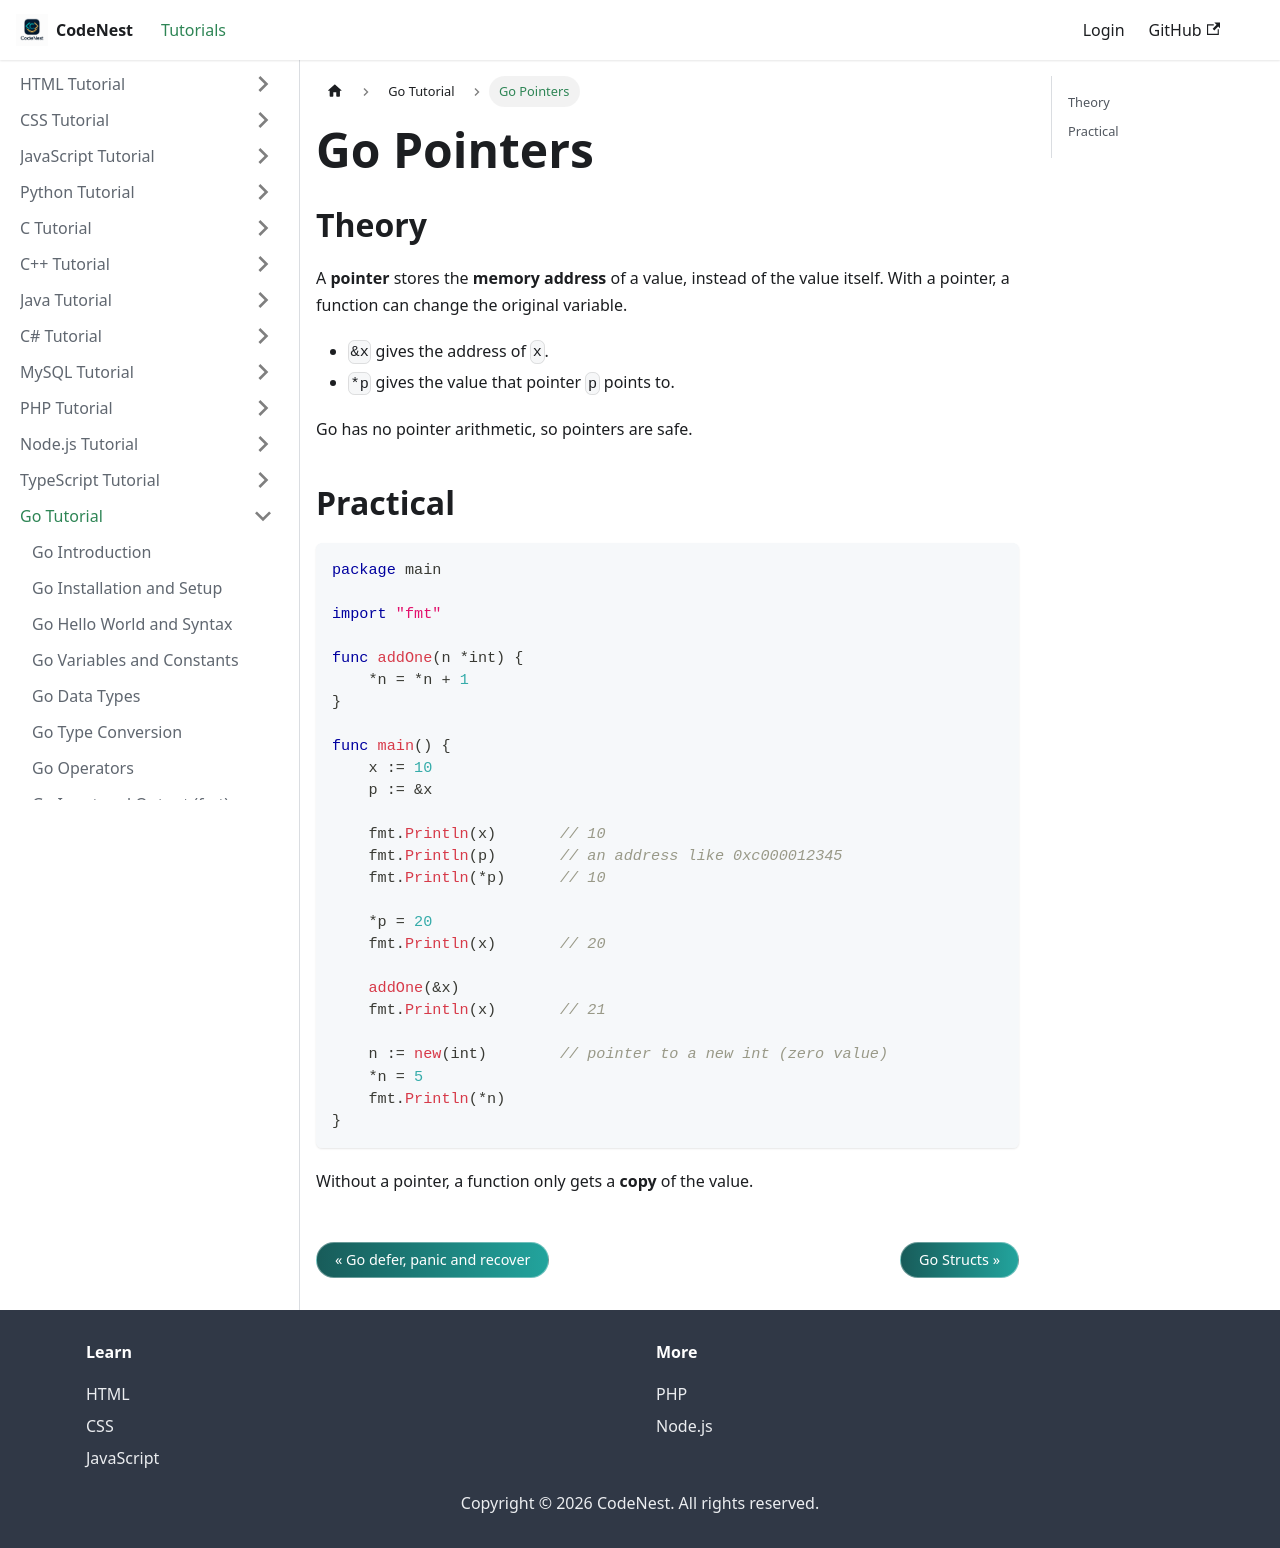

repository: adnankhan112/codenest · page: docs/go/pointers.html · generator: docusaurus

---
title: "Go Pointers"
sidebar_position: 18
---

# Go Pointers

## Theory

A **pointer** stores the **memory address** of a value, instead of the value itself. With a pointer, a function can change the original variable.

- `&x` gives the address of `x`.
- `*p` gives the value that pointer `p` points to.

Go has no pointer arithmetic, so pointers are safe.

## Practical

```go
package main

import "fmt"

func addOne(n *int) {
    *n = *n + 1
}

func main() {
    x := 10
    p := &x

    fmt.Println(x)       // 10
    fmt.Println(p)       // an address like 0xc000012345
    fmt.Println(*p)      // 10

    *p = 20
    fmt.Println(x)       // 20

    addOne(&x)
    fmt.Println(x)       // 21

    n := new(int)        // pointer to a new int (zero value)
    *n = 5
    fmt.Println(*n)
}
```

Without a pointer, a function only gets a **copy** of the value.
